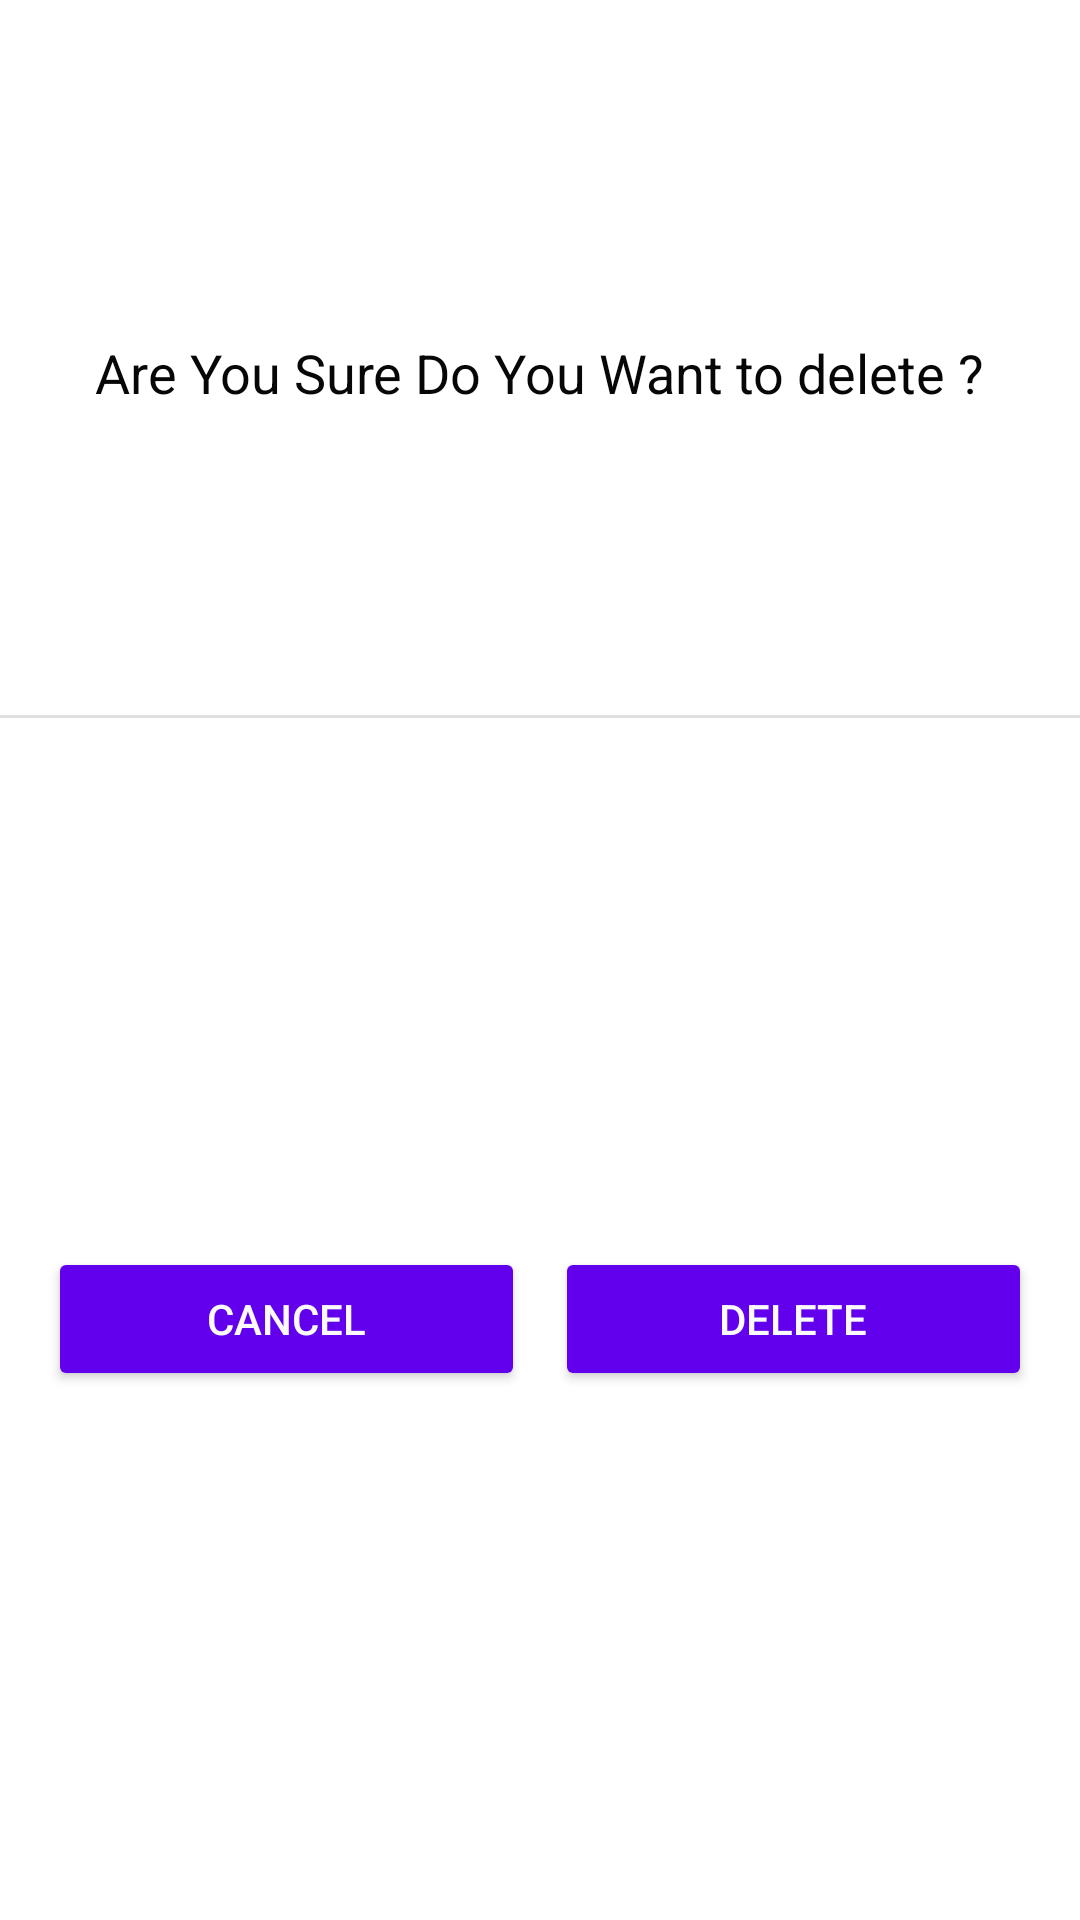

Reconstruct the res/layout file that produces this screen, plus the resources it refers to.
<!-- AndroidManifest.xml: application theme Theme.WorkList -->
<!-- res/layout/delete.xml -->
<?xml version="1.0" encoding="utf-8"?>
<LinearLayout xmlns:android="http://schemas.android.com/apk/res/android"
    xmlns:app="http://schemas.android.com/apk/res-auto"
    xmlns:tools="http://schemas.android.com/tools"
    android:layout_width="match_parent"
    android:layout_height="wrap_content"
    android:layout_margin="10dp"
    android:background="#00000000">

    <androidx.constraintlayout.widget.ConstraintLayout
        android:layout_width="match_parent"
        android:layout_height="match_parent"
        android:background="@drawable/effect1">

        <View
            android:id="@+id/divider2"
            android:layout_width="match_parent"
            android:layout_height="1dp"
            android:background="?android:attr/listDivider"
            app:layout_constraintBottom_toBottomOf="parent"
            app:layout_constraintEnd_toEndOf="parent"
            app:layout_constraintHorizontal_bias="0.0"
            app:layout_constraintStart_toStartOf="parent"
            app:layout_constraintTop_toTopOf="parent"
            app:layout_constraintVertical_bias="0.373" />

        <TextView
            android:id="@+id/textView2"
            android:layout_width="wrap_content"
            android:layout_height="wrap_content"
            android:layout_marginTop="15dp"
            android:layout_marginBottom="5dp"
            android:text="@string/Textview45"
            android:textColor="#070707"
            android:textSize="18sp"
            android:textStyle="normal"
            app:layout_constraintBottom_toTopOf="@+id/divider2"
            app:layout_constraintEnd_toEndOf="parent"
            app:layout_constraintHorizontal_bias="0.5"
            app:layout_constraintStart_toStartOf="parent"
            app:layout_constraintTop_toTopOf="parent"
            app:layout_constraintVertical_bias="0.5" />

        <LinearLayout
            android:layout_width="match_parent"
            android:layout_height="wrap_content"
            android:orientation="horizontal"
            app:layout_constraintBottom_toBottomOf="parent"
            app:layout_constraintEnd_toEndOf="parent"
            app:layout_constraintHorizontal_bias="0.5"
            app:layout_constraintStart_toStartOf="parent"
            app:layout_constraintTop_toBottomOf="@+id/divider2"
            app:layout_constraintVertical_bias="0.5">

            <Button
                android:id="@+id/button"
                android:layout_width="130dp"
                android:layout_height="48dp"
                android:layout_marginStart="16dp"
                android:layout_marginTop="5dp"
                android:layout_marginBottom="5dp"
                android:layout_weight="1"
                android:text="Cancel"
                android:textColor="#FFFAFAFA"
                app:backgroundTint="#FF6200EE" />

            <Button
                android:id="@+id/button2"
                android:layout_width="130dp"
                android:layout_height="48dp"
                android:layout_marginStart="10dp"
                android:layout_marginTop="5dp"
                android:layout_marginEnd="16dp"
                android:layout_marginBottom="5dp"
                android:layout_weight="1"
                android:text="Delete"
                android:textColor="#FAFAFA"
                app:backgroundTint="#FF6200EE" />
        </LinearLayout>

    </androidx.constraintlayout.widget.ConstraintLayout>
</LinearLayout>
<!-- resources referenced by this layout -->
<resources>
  <string name="Textview45">Are You Sure Do You Want to delete ?</string>
  <style name="Theme.WorkList" parent="Theme.MaterialComponents.DayNight.DarkActionBar">
          
          <item name="colorPrimary">@color/purple_500</item>
          <item name="colorPrimaryVariant">@color/purple_700</item>
          <item name="colorOnPrimary">@color/white</item>
          
          <item name="colorSecondary">@color/teal_200</item>
          <item name="colorSecondaryVariant">@color/teal_700</item>
          <item name="colorOnSecondary">@color/black</item>
          
          <item name="android:statusBarColor" tools:targetApi="21">?attr/colorPrimaryVariant</item>
          
          <item name="android:windowTranslucentStatus">true</item>
          <item name="android:windowTranslucentNavigation">true</item>
      </style>
  <!-- not gathered from this repository: default colours our renderer supplied (Android Studio template values) -->
  <color name="purple_500">#FF6200EE</color>
  <color name="purple_700">#FF3700B3</color>
  <color name="teal_200">#FF03DAC5</color>
  <color name="teal_700">#FF018786</color>
  <color name="black">#FF000000</color>
  <color name="white">#FFFFFFFF</color>
</resources>
